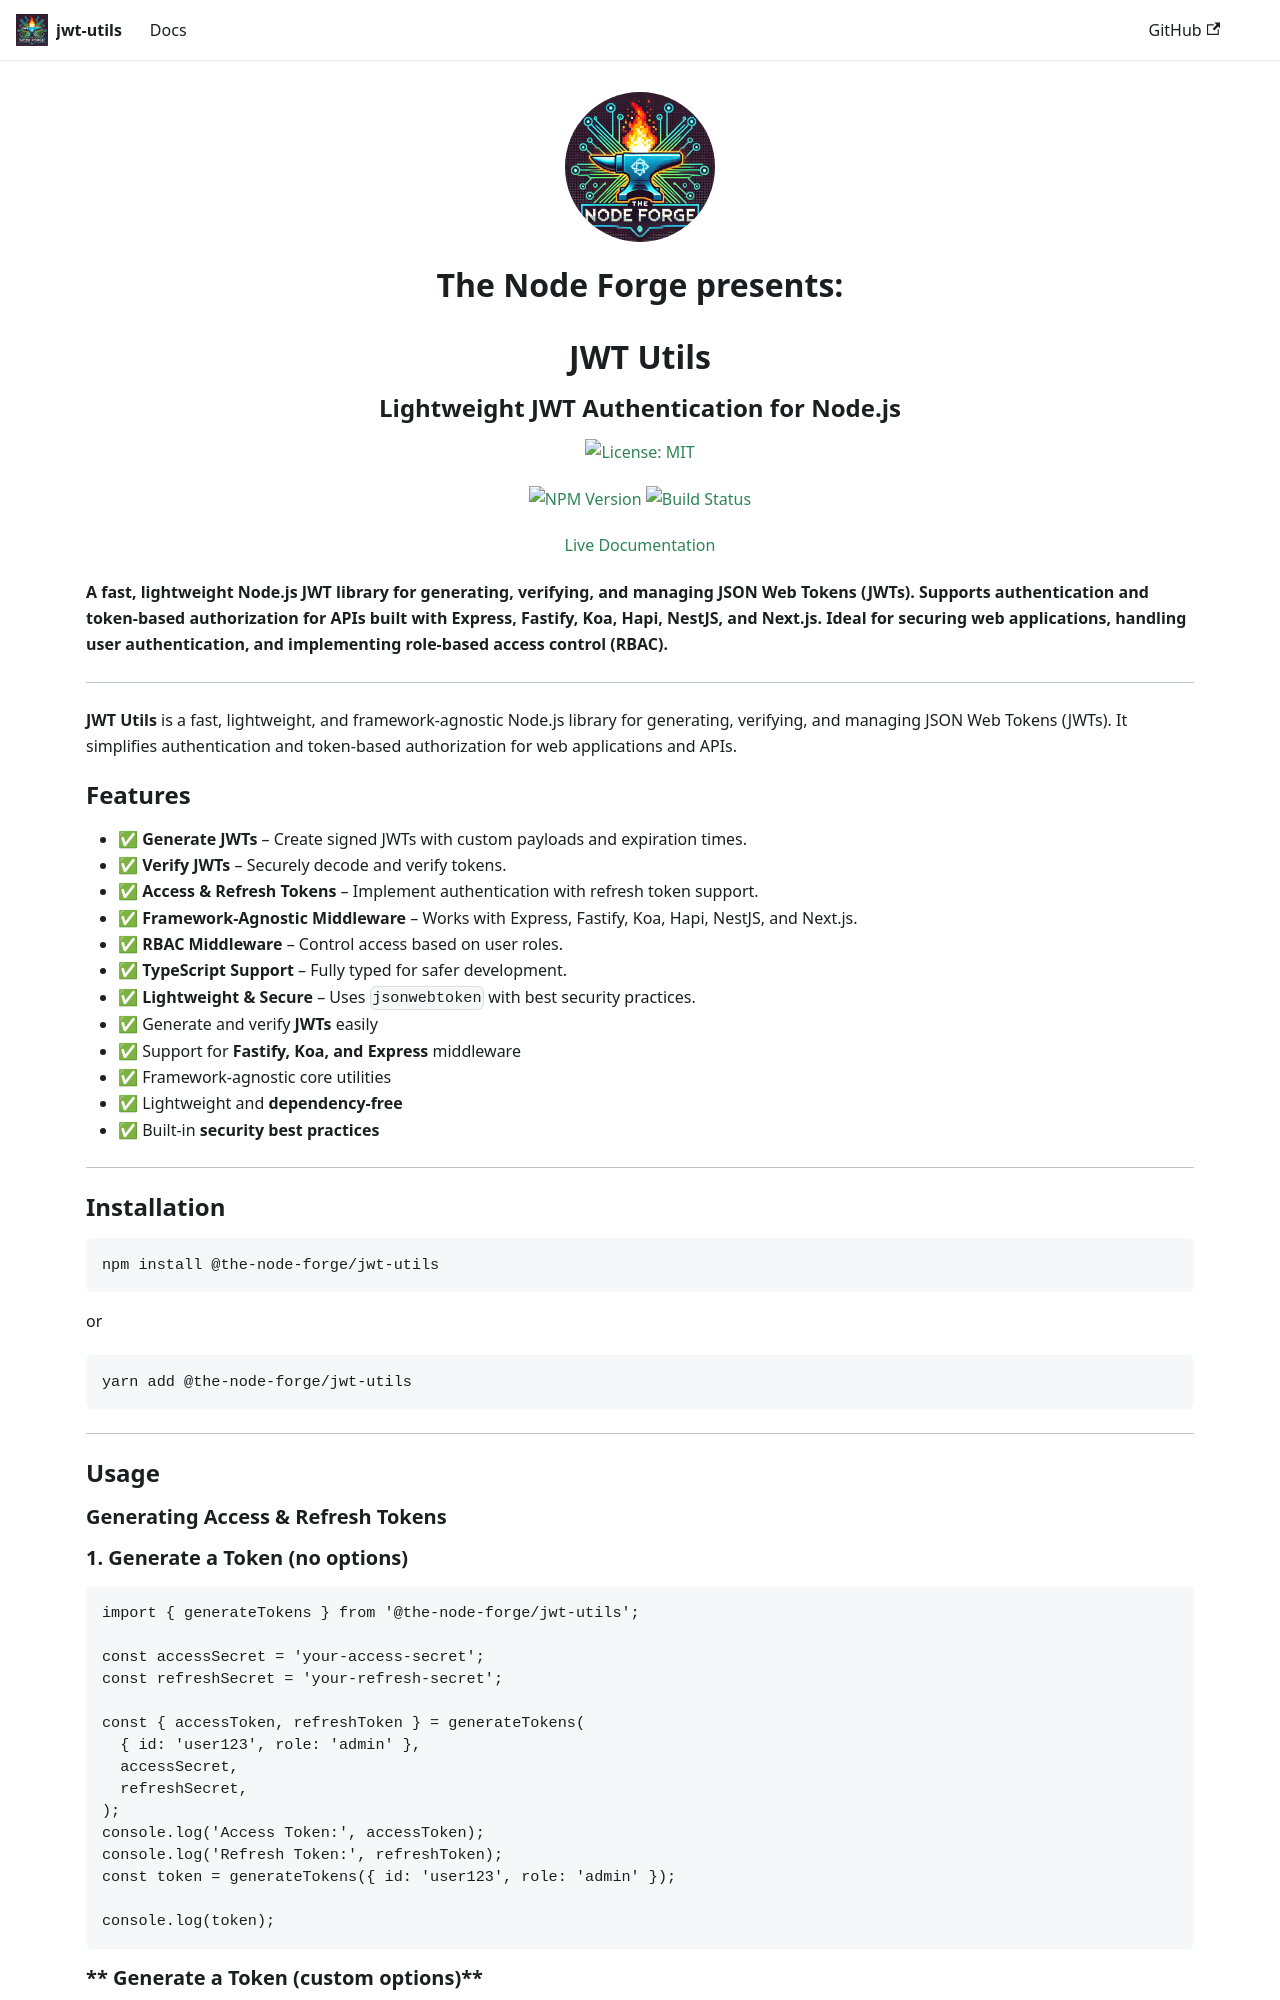

repository: The-Node-Forge/jwt-utils · page: index.html · generator: docusaurus

<div align="center">

# JWT Utils

## Lightweight JWT Authentication for Node.js

[![License: MIT](https://img.shields.io/badge/License-MIT-yellow.svg)](https://opensource.org/licenses/MIT)

[![NPM Version](https://img.shields.io/npm/v/@the-node-forge/jwt-utils)](https://www.npmjs.com/package/@the-node-forge/jwt-utils)
[![Build Status](https://img.shields.io/github/actions/workflow/status/the-node-forge/jwt-utils/ci.yaml?branch=main)](https://github.com/The-Node-Forge/jwt-utils/actions)

[Live Documentation](https://the-node-forge.github.io/jwt-utils/)

</div>

**A fast, lightweight Node.js JWT library for generating, verifying, and managing
JSON Web Tokens (JWTs). Supports authentication and token-based authorization for
APIs built with Express, Fastify, Koa, Hapi, NestJS, and Next.js. Ideal for securing
web applications, handling user authentication, and implementing role-based access
control (RBAC).**

---

**JWT Utils** is a fast, lightweight, and framework-agnostic Node.js library for
generating, verifying, and managing JSON Web Tokens (JWTs). It simplifies
authentication and token-based authorization for web applications and APIs.

## **Features**

- ✅ **Generate JWTs** – Create signed JWTs with custom payloads and expiration
  times.
- ✅ **Verify JWTs** – Securely decode and verify tokens.
- ✅ **Access & Refresh Tokens** – Implement authentication with refresh token
  support.
- ✅ **Framework-Agnostic Middleware** – Works with Express, Fastify, Koa, Hapi,
  NestJS, and Next.js.
- ✅ **RBAC Middleware** – Control access based on user roles.
- ✅ **TypeScript Support** – Fully typed for safer development.
- ✅ **Lightweight & Secure** – Uses `jsonwebtoken` with best security practices.
- ✅ Generate and verify **JWTs** easily
- ✅ Support for **Fastify, Koa, and Express** middleware
- ✅ Framework-agnostic core utilities
- ✅ Lightweight and **dependency-free**
- ✅ Built-in **security best practices**

---

## **Installation**

```sh
npm install @the-node-forge/jwt-utils
```

or

```sh
yarn add @the-node-forge/jwt-utils
```

---

## **Usage**

### **Generating Access & Refresh Tokens**

### **1. Generate a Token (no options)**

```ts
import { generateTokens } from '@the-node-forge/jwt-utils';

const accessSecret = 'your-access-secret';
const refreshSecret = 'your-refresh-secret';

const { accessToken, refreshToken } = generateTokens(
  { id: 'user123', role: 'admin' },
  accessSecret,
  refreshSecret,
);
console.log('Access Token:', accessToken);
console.log('Refresh Token:', refreshToken);
const token = generateTokens({ id: 'user123', role: 'admin' });

console.log(token);
```
